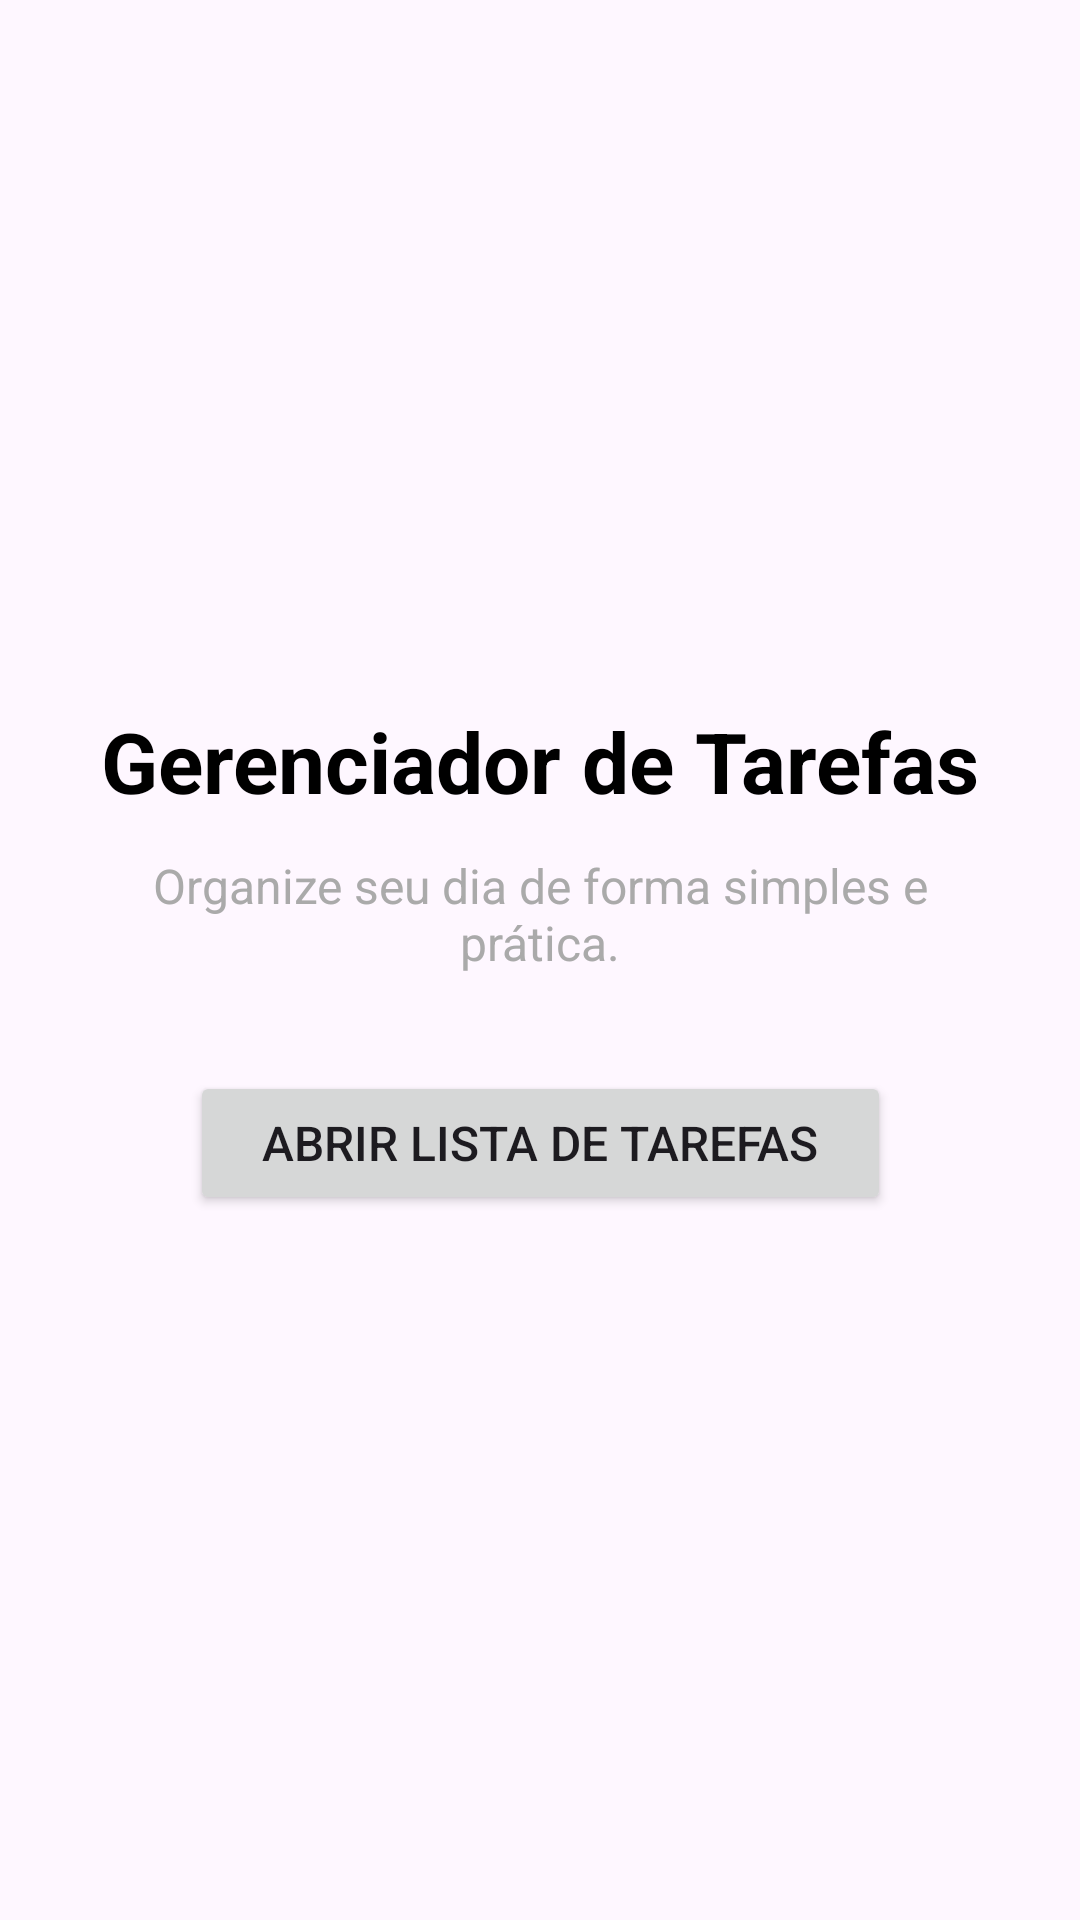

Write the Android layout XML for this screen, with the resource values it uses.
<!-- AndroidManifest.xml: application theme Theme.ParteVisual -->
<!-- res/layout/activity_main.xml -->
<?xml version="1.0" encoding="utf-8"?>
<androidx.constraintlayout.widget.ConstraintLayout xmlns:android="http://schemas.android.com/apk/res/android"
    xmlns:app="http://schemas.android.com/apk/res-auto"
    xmlns:tools="http://schemas.android.com/tools"
    android:id="@+id/main"
    android:layout_width="match_parent"
    android:layout_height="match_parent"
    android:padding="24dp"
    tools:context=".MainActivity">

    <TextView
        android:id="@+id/tvWelcomeTitle"
        android:layout_width="0dp"
        android:layout_height="wrap_content"
        android:text="@string/welcome_title"
        android:textColor="@android:color/black"
        android:textSize="28sp"
        android:textStyle="bold"
        android:textAlignment="center"
        app:layout_constraintBottom_toTopOf="@id/tvWelcomeSubtitle"
        app:layout_constraintEnd_toEndOf="parent"
        app:layout_constraintStart_toStartOf="parent"
        app:layout_constraintTop_toTopOf="parent"
        app:layout_constraintVertical_chainStyle="packed" />

    <TextView
        android:id="@+id/tvWelcomeSubtitle"
        android:layout_width="0dp"
        android:layout_height="wrap_content"
        android:layout_marginTop="12dp"
        android:text="@string/welcome_subtitle"
        android:textColor="@android:color/darker_gray"
        android:textSize="16sp"
        android:textAlignment="center"
        app:layout_constraintBottom_toTopOf="@id/btnOpenTaskList"
        app:layout_constraintEnd_toEndOf="parent"
        app:layout_constraintStart_toStartOf="parent"
        app:layout_constraintTop_toBottomOf="@id/tvWelcomeTitle" />

    <Button
        android:id="@+id/btnOpenTaskList"
        android:layout_width="wrap_content"
        android:layout_height="wrap_content"
        android:layout_marginTop="32dp"
        android:paddingHorizontal="24dp"
        android:paddingVertical="12dp"
        android:text="@string/btn_open_tasks"
        android:textSize="16sp"
        app:layout_constraintBottom_toBottomOf="parent"
        app:layout_constraintEnd_toEndOf="parent"
        app:layout_constraintStart_toStartOf="parent"
        app:layout_constraintTop_toBottomOf="@id/tvWelcomeSubtitle" />

</androidx.constraintlayout.widget.ConstraintLayout>
<!-- resources referenced by this layout -->
<resources>
  <string name="btn_open_tasks">Abrir Lista de Tarefas</string>
  <string name="welcome_subtitle">Organize seu dia de forma simples e prática.</string>
  <string name="welcome_title">Gerenciador de Tarefas</string>
  <style name="Theme.ParteVisual" parent="Base.Theme.ParteVisual" />
  <style name="Base.Theme.ParteVisual" parent="Theme.Material3.DayNight.NoActionBar">
          
          
      </style>
</resources>
